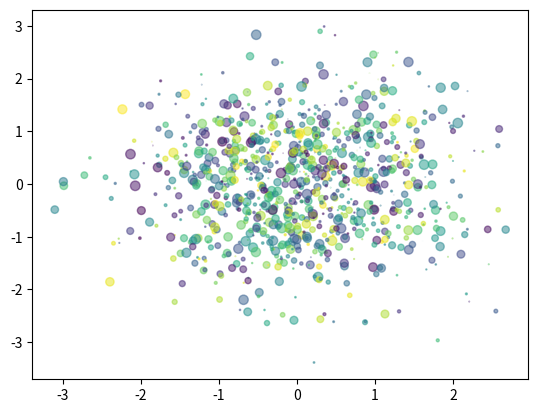

Reproduce this figure in Python.
import matplotlib.pyplot as plt
import numpy as np

N = 1000

x = np.random.randn(N)
y = np.random.randn(N)
colors = np.random.rand(N)
area = np.pi * (15 * np.random.rand(N)**2)  # 0 - 15 point radius

plt.scatter(x, y, s=area, c=colors, alpha=0.5)
plt.show()